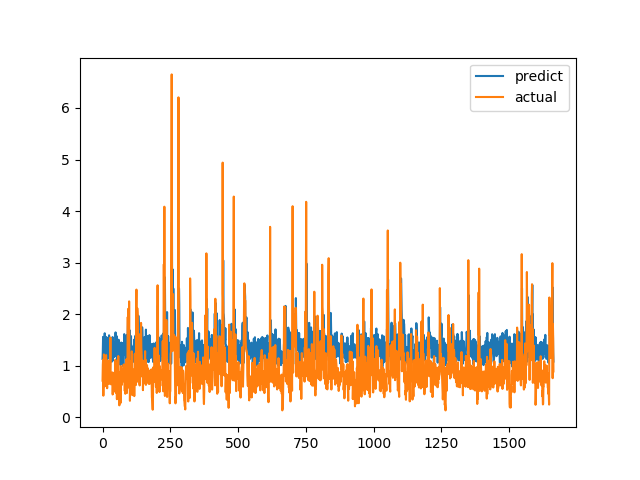

The file beside this chart, header and first rows:
predict, actual
1.132, 0.7094
1.279, 1.015
1.559, 1.116
1.306, 0.4183
1.52, 1.002
1.381, 1.219
1.188, 1.143
1.268, 0.6528
1.63, 0.6747
1.163, 0.601
1.429, 0.6695
1.108, 0.6538
1.429, 0.7814
1.203, 1.206
1.556, 0.8469
1.378, 0.8286
1.448, 0.6482
1.217, 0.5624
1.125, 0.7183
1.178, 1.1
1.539, 0.9542
1.287, 0.729
1.54, 0.6694
1.212, 0.8631
1.59, 0.6465
1.375, 0.8223
1.523, 0.9236
1.35, 0.8301
1.368, 1.067
1.449, 1.546
1.287, 0.6827
1.387, 0.6386
1.379, 0.6464
1.337, 0.6881
1.077, 0.7274
1.304, 0.65
1.171, 0.8694
1.556, 0.4409
1.099, 0.4519
1.194, 0.7575
1.158, 0.4952
1.175, 0.6851
1.262, 0.7244
1.45, 0.8654
1.314, 0.74
1.182, 0.8071
1.428, 0.8204
1.319, 1.114
1.646, 1.109
1.347, 0.4751
1.389, 1.039
1.272, 0.9458
1.574, 0.7878
1.07, 0.3505
1.28, 0.9368
1.228, 0.9868
1.209, 0.647
1.291, 1.03
1.457, 1.187
1.504, 0.9329
... 1,604 more rows
